pico-8 play session: no input (idle)

[t = 1 s] idle ~1s (no d-pad/buttons)
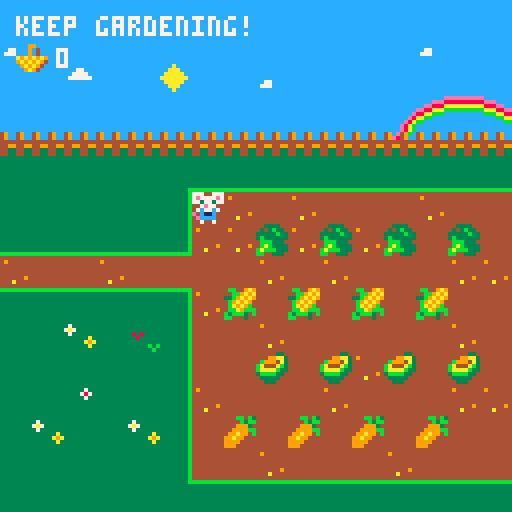

pico-8 cartridge
version 38
__lua__

function _init()
	create_player()
	score = 0
	--welcome_message()
end

function _update()
	player_movement()
	update_camera()
	pick_up()
	player_animation()
	open_door()
end

function _draw()
	cls()
	draw_map()
	draw_player()
	print(fill_the_basket(),4,4,7)
	draw_score()
	--print
	--fill_the_basket()
end

function create_player()
	player = {
		x = 6,
		y = 6,
		timingup = 0.20,
		timing = 0.50,
		anim1 = 12,
		anim2 = 29,
		sprite = 12
	}
end

function player_movement()
	newx = player.x
	newy = player.y

	if (btnp(➡️)) newx +=1
	if (btnp(⬅️)) newx -=1
	if (btnp(⬇️)) newy +=1
	if (btnp(⬆️)) newy -=1
if not check_flag (0,newx, newy) then 
	player.x = mid (0, newx,60)
	player.y = mid (0, newy, 23	)
end
end

function player_animation()
	if (btnp(➡️)) or (btnp(⬅️)) or (btnp(⬇️)) then
		player.anim1 += player.timing
		if player.anim1 > 15 then
		player.anim1 = 12
	end
	elseif (btn(⬆️)) then
		player.anim2 += player.timingup
		if player.anim2 > 31 then
			player.anim2 = 29
		end
	end
end

function update_camera()
	camx=mid(0,player.x-7.5,43-15)
	camy=mid(0, player.y-7.5,24-15)
	camera(camx*8, camy*8)
end

function draw_map()
	map(0,0,0,0,44,25)
end

function draw_player()
	if (btn(➡️)) or (btn(⬅️)) or (btn(⬇️)) then
		frame = player.anim1 % 3.75
		local sprite = 12 + frame
		spr(sprite, player.x*8, player.y*8)
	elseif (btn(⬆️)) then
		frame = player.anim2 % 4
		local sprite = 29 + frame
		spr(sprite, player.x*8, player.y*8)
	else 
		spr(player.sprite, player.x*8, player.y*8)
	end
end

function pick_up()
    if check_flag (1, newx, newy) then
        mset(newx, newy, 1)
		score +=1
		--print (fill_the_basket(), 0,0)
	elseif check_flag(2, newx, newy) then
		mset(newx, newy, 39)
		score +=1
		--print (fill_the_basket(),0,0)
    end
end

function check_flag(flag, x, y)
local sprite = mget(x,y)
return fget(sprite, flag)
end

--function create welcome_message()
function fill_the_basket()
	camera()
	if score < 50 then 
		return "keep gardening!"
	else
		return "congrats, you can see your basket now!"
	end
end

function draw_score()
	camera()
	spr (78, 4, 10)
	print (score, 14, 12, 7)
end

function open_door()
	if score > 5 then
		--fset(80,0,false)
		--fset(81,0,false)
		mset(43,5,85)
		mset(43,6,84)
end
end
__gfx__
333333333333333333333333333bb333cccccccc333883333333333343b4b3b444444444444bb4b3444443343333333377700777777007777770077777700777
37333333333333333333373333bbbb33ccc77ccc3388883311111111443b3b44444444444444b3bb44499aa3493349337e7777e77e7777e77e7777e77e7777e7
7a73333333333333333378733bbb3bb3cc7777cc38878883cccccccc4e8788e478088887444999344b9994a34933493377377377773773777737737777377377
3733333333333333333337333b3bbbb3c777777c88888788cccccccce788888e78888087449999bbba444ab344444444007e77000077e7000077e700007e7700
333333a3333333333333333333bbbb33cccccccc87888888cccccccce888878e78808887499a994bbaaaab334499449907c77c7007c77c7007c77c7007c77c70
33333a9a333333333333333333344333cccccccc33377333cccccccc4e8888e4b788887b99a994443bbbb33444334433e0c11c0000c11c0000c11c0ee0c11c00
333333a3333333333333333333344333cccccccc33377733cccccccc44e78e443b7777b39999444443333344443344330ecccc0007cccc7007cccce00ecccc70
33333333333333333333333333444433cccccccc37777773bbbbbbbb444ee44443bbbb3499944444443334443333333300700700000000000000070000700000
3333333333333333000cc0004433334400b0b0b033333333333333333338733333333333333bb333cccccccc4444444388888888777007777770077777700777
344444333333333300cccc004343b334000b3b003333a33333333333338787333333ee3333bb8b33cccccccc4444444388888888777777777777777777777777
34a44433333333330cccc7c033333b330043b900333a0a333333333338787873333eeae333bbbbb3cccccccc4444444388888888777777777777777777777777
3444a43338383333cccccc7c3b33333304949494333ba333333338338787878733eaee333bb8bb8bc77ccccc4444444388888888007777000077770000777700
3444443333833333cccccc7c4bbb333409494944333b333333338a8339999993333eeb33bbbbbbb3cccccccc444444438888888807cccc7007cccc7007cccc70
34a4443333333333ccccc7cc4bab33330494949433333333333338b3392992933333b33333344333ccccc777444444438888888800ccec0000cecc0000ccec00
34444a3333333b3b0cccccc0babbb333094949443333333333333333399999933333333333344333cccccccc444444438888888800ccec0000ccec7007cecc00
33333333333333b300cccc00bb443334004444403333333333333333399299933333333333444433bbbbbbbb3333333388888888007007000070000000000700
377733333333333333333bb33333344333333443444444444444444444444444cccccccccccacccccccccccccccccccccba8eccceccccccccccccccc13333333
7999733333399333388ebbe333333a933333bb334ffffff44944444444444444ccccccccccaaaccccccccccc49cc49cc49ba49cc8eeeccccccccccccc1111111
7aa97333333934338888b38e33333aa33333ba334ff44ff44444444444444444cccccccccaaaaacccccccccc49cc49cc49cb49eca888eecccccccccccccccccc
37773333333934338882b88833333aa3333bbba34ff44ff44444444444444444ccccccccaaaaaaaccccccccc4444444444444444baaa88eecccccccccc777ccc
b3b33333a9a9a9a9288828883333aa9333bbbbba4ff44ff44444444444444444cccccccccaaaaacccc77cccc4499449944994499cbbbaa88eecccccccccccccc
3bb3b3339a9a9a9428888888333aa933333bbbbb4ff44ff44444449444444444ccccccccccaaacccc777cccc4433443344334433ccccbbaa88eccccccccccc7c
33bb333339a9a94328888888aaaa9333333bbbbb4ffffff4444a444444444444cccccccccccacccccccccccc4433443344334433ccccccbbaa8eccccccccccc7
33b33333339a9433322228839aa9333333333bb3444444444444444444444444cccccccccccccccccccccccc3333333333333333ccccccccbba8eccccccccccc
13333333cccce8ab33333333ccccccccccccccceeeeeeeeecccccccc33449333334433333344333333333333333333333333333bbbbbbbbbb333333333333333
1111133349ce49bc37333333cccccccccccceee888888888cccccccc33443333334493333344333333333333333333333333333b33333333b333333333333333
ccccc13349e849cc7a733333ccccccccccee888aaaaaaaaacccccccc33443333334433333344933333333333333333333333333b33333333b333333333333333
cccccc134444444437333333ccccccccee88aaabbbbbbbbbcccccccc33449333334433333344333333333333333333333333333b33333333b333333333333333
ccccccb144994499333333a3ccccccce88aabbbccccccccccccccccc33443333334493333344333333333333333333333333333b33333333b333333333333333
cccccb134433443333333a9acccccce8aabbcccccccccccccccccccc33443333334433333344933333333333333333333333333b33333333b333333333333333
bbbbb13344334433333333a3ccccce8abbcccccccccccccccccccccc33449333334433333344333344443333333333443333333b33333333b333333333333333
b33333333333333333333333cccce8abccccccccccccccccbbbbbbbb33443333334493333344333344443333333333443333333b33333333b3333333bbbbbbbb
b33333333333333b3333333333333333c3bcb3bcccc88ccccccccccccccbbcb3ccccc33ccccccbbcccccc44cccccc44ccbbcc9a9334443330000000000000000
33333333333333333333333333333333cc3b3bcccc8888ccccccccccccccb3bbccc99aa3c88ebbecccccca9cccccbbccccbb9a9a494449330009900000000000
33333333333333333333333333333333ce8788ecc887888c78088887ccc9993ccb9994a38888b38ecccccaacccccbacc33b9a9a9494449330009040000000000
33333333333333333333333333333333e788888e8888878878888087cc9999bbba444ab38882b888cccccaaccccbbbaccb9a9a9c444444330009040000000000
33333333333333333333333333333333e888878e8788888878808887c99a99cbbaaaab3328882888ccccaa9cccbbbbbacba9a9bc44994433a9a9a9a900000000
33333333333333333333333333333333ce8888ecccc77cccb788887b99a99ccc3bbbb33c28888888cccaa9cccccbbbbbcbba9bbb443344339a9a9a9400000000
33333333333333333333333333333333cce78eccccc777cc3b7777b39999ccccc33333cc28888888aaaa9ccccccbbbbbb3bbb3cb4433443309a9a94000000000
3333333333333333b33333333333333bccceecccc777777cc3bbbb3c999ccccccc333cccc222288c9aa9cccccccccbbcbbccc3cc33333333009a940000000000
8888888388888883333333333333333388eeeee3333338e355544555666446664444444444444444444444444444444499999999000000000000000000000000
8888888388888883333333331333333388eeeee333338ee35e5555e56f6666f64777477746664666455545554444444499999999000000000000000000000000
8888888388888883333333331333333388eeeee33338eee3551551556656656647e777e746e666e645f555f54444444444444444000000000000000000000000
8888888388888883333333331333331188eeee83338eeee344556544446e66444775757746656566455353554444444444444444000000000000000000000000
888888838888888333333333133331c188eee83338eeeee345855854463663644447e7444446e6444445e5444444444444444444000000000000000000000000
888888838888888333333333111111c188ee833388eeeee3e4888844f4333344447d7d7444686864445252544444444444444444000000000000000000000000
888888838888888333333333ccccccc188e8333388eeeee34e8888444f333364444ddd4444488844444222449999999944444444000000000000000000000000
333333338888898333333333ccccccc13333333388eeee9344544544446444444447474444464644444545449999999944444444000000000000000000000000
eeeeeee2eeeeeeee00000000ccccccc10aaa0000aa00a000aa00aa00aa0000aa0000aaa000aaa00000000aaa000aaa0000000000000000000000000000000000
eeeeeee2eeeeeeee00000000cc11111100aaaaaaaa00a000aa00aa000aaa00aaaaaaa00000aaaaaa00000aaa0000aa0000000000000000000000000000000000
eeeeeee2eeeeeeee00000000cc133333000aaaaaaa00a000aa00aa0000aa00aaaaaa000000aaaaaa00000aaa0000aa0000000000000000000000000000000000
eeeeeee2eeeeeeee00000000cc111113000000000000000000000000000000000000000000000000000000000000000000000000000000000000000000000000
eeeeeee2eeeeeeee00000000cccccc13000000000000000000000000000000000000000000000000000000000000000000000000000000000000000000000000
eeeeeee2eeeeeeee00000000ccc11113000000000000000000000000000000000000000000000000000000000000000000000000000000000000000000000000
eeeeeee2eeeeeeee00000000ccc13333000000000000000000000000000000000000000000000000000000000000000000000000000000000000000000000000
22222222eeeeeee20000000011113333000000000000000000000000000000000000000000000000000000000000000000000000000000000000000000000000
333333333333333333333333eeeeeeeeb33333333333333bbbbbbbbbbbbbbbbb333333333333333bb33333331111111111111111111111114bb449a900000000
333333878787878787333333eeeeeeeeb33333333333333b3333333bb3333333333333333333333333333333cccccccccccccccccccccccc44bb9a9a00000000
333338787878787878733333eeeeeeeeb33333333333333b3333333bb3333333333333333333333333333333cccccccccccccccccccccccc33b9a9a900000000
333387878787878787873333eeeeeeeeb33333333333333b3333333bb333333333333333333333333333333377cccccccccccccccccccccc4b9a9a9400000000
333878787878787878787333eeeeeeeeb33333333333333b3333333bb3333333333333333333333333333333cccccccccccccccccccc777c4ba9a9b400000000
338787878787878787878733eeeeeeeeb33333333333333b3333333bb3333333333333333333333333333333cccccccccccccccccccccccc4bba9bbb00000000
387878787878787878787873eeeeeeeeb33333333333333b3333333bb3333333333333333333333333333333ccccccccccccccccccccccccb3bbb34b00000000
878787878787878787878787eeeeeeeebbbbbbbbbbbbbbbb3333333bb33333333333333b3333333333333333ccccc77cccccccccccccccccbb44434400000000
__gff__
0000000000020104040404010000000000000004000000000000010000000000000002020200000000000001010000010101000000000101010100000000000000000000040204040402020204010000010100010000000000000000000000000000000100000000000000000000000001010101000000000000000101010400
0000000000000000000000000000000000000000000000000000000000000000000000000000000000000000000000000000000000000000000000000000000000000000000000000000000000000000000000000000000000000000000000000000000000000000000000000000000000000000000000000000000000000000
__map__
2828282828282828282828282828282828282828282828282828282828282828282828282828282828282828282827592727272727275927275659272727272727275958272727272727275627272727272727272727272727272727272727272727272727282828282828282828282828282828280000000000000000000000
2a2828282828282828282828282a28282828282828282828042828282828282828282828282828282828282828045c5c5c5c5c5c5c5c5c5c5c5c5c5c5c5c5c5c5c5c5c5c5c5c5c5c5c5c5c5c5c5c5c5c5c5c5c5c5c5c5c5c5c5c5c5c5c5c5c5c5c5c5c5c5c282828282828282828282828282828280000000000000000000000
28280428282928282a2828282828282828282828282828282828282828282828282828282928282828282828282827272727272727272727272727272727272727272727272727272727272727272727272727272727272727272727272727272727272727282828282828282828282828282828280000000000000000000000
2828282828282828282828283334352d2e28282828280428283334352d2e2828282828282828282828282828282827272727272727272727272727272727272727272727272727272727272727272727272727272727272727272727272727272727272727282828282828282828282828282828280000000000000000000000
2b2b2b2b2b2b2b2b2b2b2b2b312b2b2b2c2b2b2b2b2b2b2b2b312b2b2b2c2b2b2b2b2b2b2b2b2b2b2b2b2b2b2b2b275a27572756275858275927275927272727272727272727272727272727272727582727272727272727272727272727272727272727272b2b2b2b2b2b2b2b2b2b2b2b2b2b2b2b0000000000000000000000
0101010101433f3f3f3f3f3f3f3f3f3f4201011101010101010101010101010101010101020101010101015101015c5c5c5c5c5c5c5c5c5c5c5c5c5c5c5c5c5c5c5c5c5c5c5c5c5c5c5c5c5c5c5c5c5c5c5c5c5c5c5c5c5c5c5c5c5c5c5c5c5c5c5c5c5c5c010101010101010101010101010101010000000000000000000000
01010101013c272627262727272627273e2001010101010105010501050101783f3f3f3f3f3f3f3f75263e50010127272727272727272727272727272727272727272727272727272727272727272727272727272727272727272727272727272727272727010101010101010101010101010101010000000000000000000000
3f3f3f3f3f75262613261326132713273e010101010101433f3f3f3f3f42013c272726272727272727273e37010127272727272727272727272727272727272727272727272727272727272727272727272727272727272727272727272727272727272727010101010101010101010101010101010000000000000000000000
262727262727272726272627272726263e0101011101013c26272727273e013c27773d3d3d3d3d7627777a38010127275927272727272759272727272727275927272727272727272756272727272727272727272727272727272727272727272727272727010101010101010101010101010101010000000000000000000000
3d3d3d3d3d76267e277e277e277e27273e0101010101013c2707270727743f75273e22012201223c273e013901015c5c5c5c5c5c5c5c5c5c5c5c5c5c5c5c5c5c5c5c5c5c5c5c5c5c5c5c5c5c5c5c5c5c5c5c5c5c5c5c5c5c5c5c5c5c5c5c5c5c5c5c5c5c5c010101010101010101010101010101010000000000000000000000
01013201113c272726272727272726273e2001200120013c2727262727272627273e01010101013c273e0137010127272727272727272727272727272727272727272727272727272727272727272727272727272727272727272727272727272727272727010101010101010101010101010101010000000000000000000000
01010101013c27270a270a260a270a27743f3f3f3f3f3f750827082708773d76273e01010101013c263e5238010127272727272727272727272727272727272727272727272727272727272727272727272727272727272727272727272727272727272727010101010101010101010101010101010000000000000000000000
01010201013c26272727262727272626272727262727272627272727273e523c263e23012301233c273e52390101275a2727272756592727272727272727562727272727272727272727272727272727272727272727272727272727272727272727272727010101010101010101010101010101010000000000000000000000
01320101323c27092709270927092727773d3d3d3d3d3d76277e277e263e523c273e01010101013c273e523701015c5c5c5c5c5c5c5c5c5c5c5c5c5c5c5c5c5c5c5c5c5c5c5c5c5c5c5c5c5c5c5c5c5c5c5c5c5c5c5c5c5c5c5c5c5c5c5c5c5c5c5c5c5c5c010101010101010101010101010101010000000000000000000000
01010101013c272726272727262727273e0101521152523c27262727273e523c27743f3f3f3f3f75273e5238010127272727272727272727272727272727272727272727272727272727272727272727272727272727272727272727272727272727272727010101010101010101010101010101010000000000000000000000
0101010101413d3d3d3d3d3d3d3d3d3d400101525252523c27272727273e523c2727272727262727273e5239010127272727272727272727272727272727272727272727272727272727272727272727272727272727272727272727272727272727272727010101010101010101010101010101010000000000000000000000
0101011101010102010101010101010101110152525252413d3d3d3d3d4052793d3d3d3d3d3d3d3d3d7a523701012727272727272727272727275a272727272727272727272727272756272727272727272727275827272727272727272727272727272727010101010101010101010101010101010000000000000000000000
010101010101010101010101010101010101015252525252525252525252525252525252525252525252523801015c5c5c5c5c5c5c5c5c5c5c5c5c5c5c5c5c5c5c5c5c5c5c5c5c5c5c5c5c5c5c5c5c5c5c5c5c5c5c5c5c5c5c5c5c5c5c5c5c5c5c5c5c5c5c010101010101010101010101010101010000000000000000000000
0101010101010101010101010101010101010252525252522352235223525270717171725252245252245239010127272727272727272727272727272727272727272727272727272727272727272727272727272727272727272727272727272727272727010101010101010101010101010101010000000000000000000000
0105010122010105011122010101010101010152521152525252525252525273736160735252525252525237010127272727272727272727272727272727272727272727272727272727272727272727272727272727272727272727272727272727272727010101010101010101010101010101010000000000000000000000
7b7b7b7b7b7b7b7b7b7b7b7b257b7b7b7b7b7b2f5352525223522352235252736160737352522452522452380101275a2727272727272727272727272727272727275627272727272727272727272727272727272727272727272727272727272727272727010101010101010101010101010101010000000000000000000000
282828282828282828282828252828282828282863525252525252525252526160737373525252525252523901015c5c5c5c5c5c5c5c5c5c5c5c5c5c5c5c5c5c5c5c5c5c5c5c5c5c5c5c5c5c5c5c5c5c5c5c5c5c5c5c5c5c5c5c5c5c5c5c5c5c5c5c5c5c5c010101010101010101010101010101010000000000000000000000
1a36361a3636361a36363636253636361a1a361a305252522352235223525260737373735252245252245237010127272727272727272727272727272727272727272727272727272727272727272727272727272727272727272727272727272727272727010101010101010101010101010101010000000000000000000000
0501050105010501050105010201050101010152525252525252525252525252525252525252525252525238010127272727272727272727272727272727272727272727272727272727272727272727272727272727272727272727272727272727272727010101010101010101010101010101010000000000000000000000
0b0b0b0b0b0b0b0b0b0b0b0b0b0b0b0b0b0b0b0b0b0b0b0b0b0b0b0b0b0b0b0b0b0b0b0b0b0b0b0b0b0b0b4d0101272727272727272727272727272727272727272727272727275a2727272727272727272756272727272727272727272727272727272727010101010101010101010101010101010000000000000000000000
